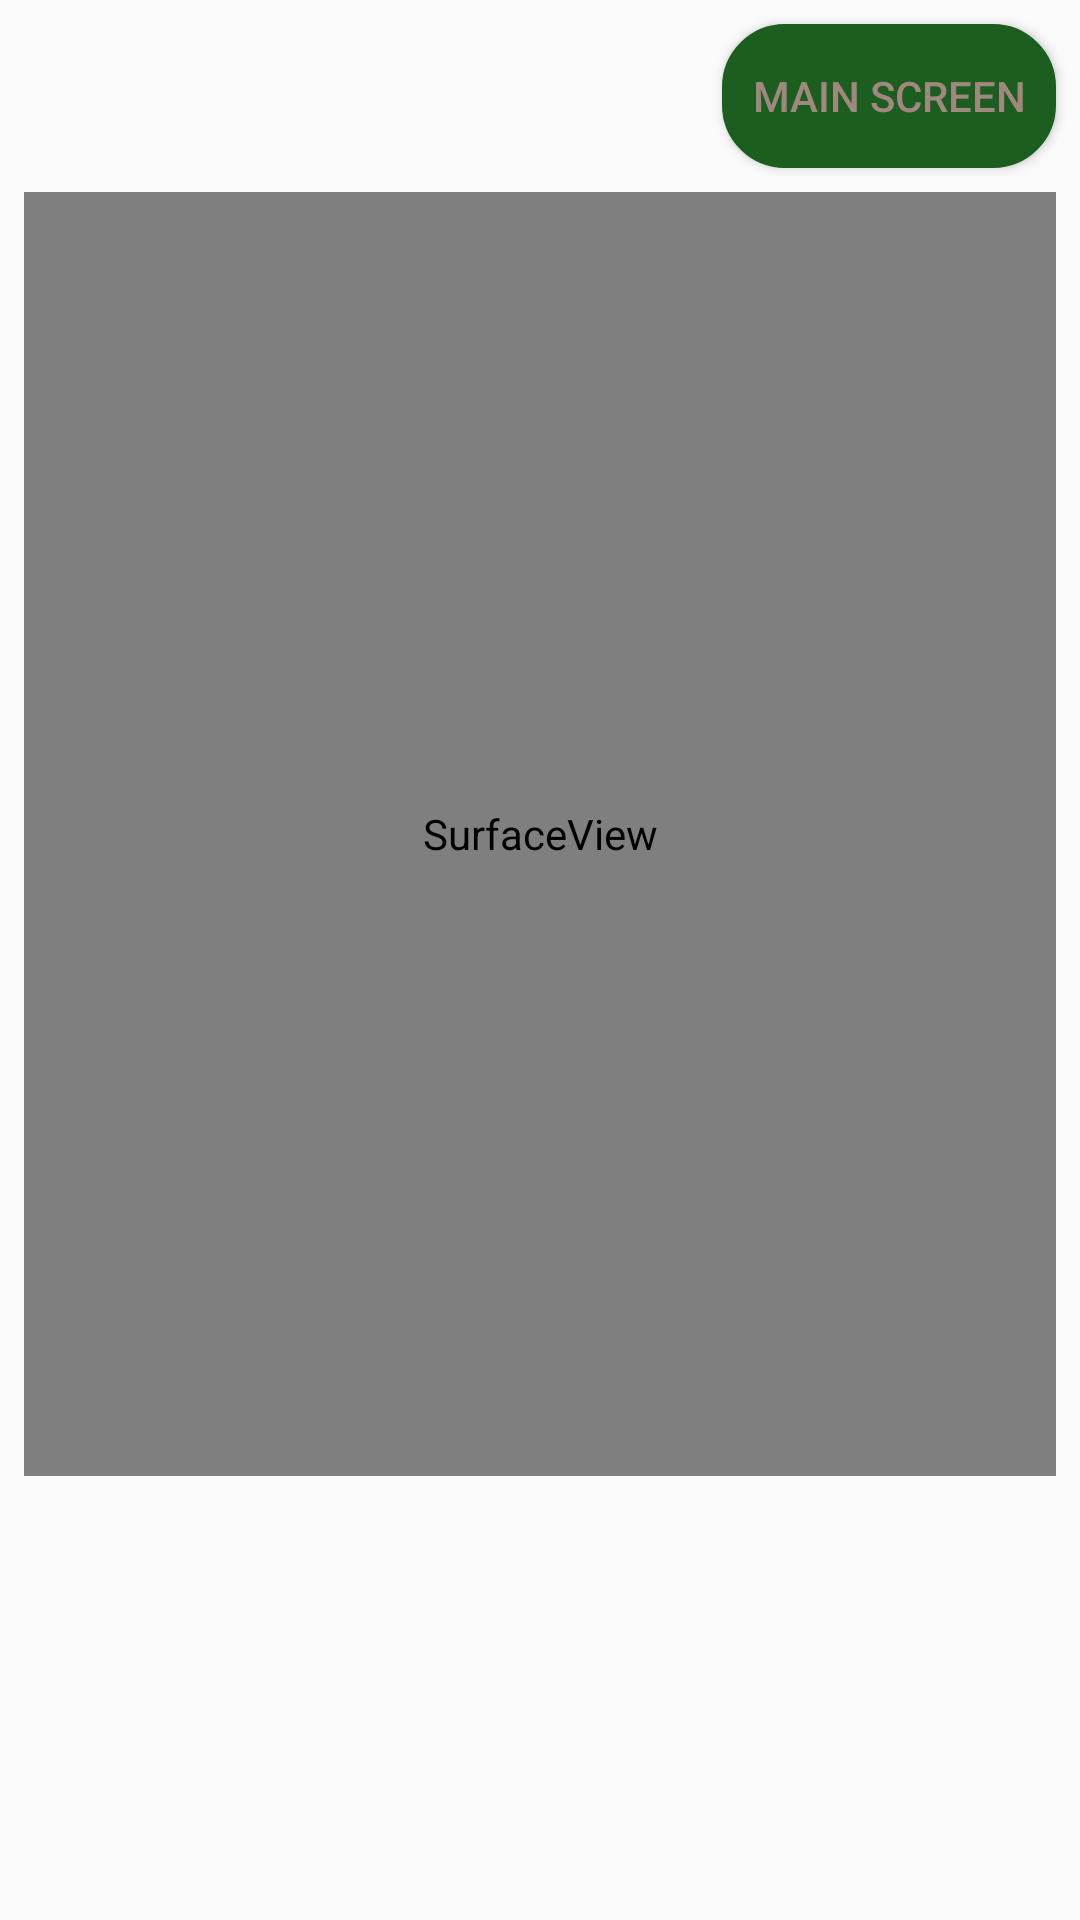

Layout XML and referenced resources for this Android screen:
<!-- AndroidManifest.xml: application theme AppTheme -->
<!-- res/layout/activity_chart_drawer.xml -->
<?xml version="1.0" encoding="utf-8"?>
<android.support.constraint.ConstraintLayout xmlns:android="http://schemas.android.com/apk/res/android"
                                             xmlns:app="http://schemas.android.com/apk/res-auto" xmlns:tools="http://schemas.android.com/tools" android:layout_width="match_parent"
                                             android:layout_height="match_parent">

    <android.support.v7.widget.RecyclerView
            android:layout_width="0dp"
            android:layout_height="0dp"
            app:layout_constraintBottom_toBottomOf="parent" app:layout_constraintStart_toStartOf="parent"
            app:layout_constraintEnd_toEndOf="parent" android:id="@+id/rvFunctionList"
            app:layout_constraintTop_toTopOf="@+id/guideline" android:layout_marginTop="8dp"
            android:layout_marginBottom="8dp"/>
    <Button
            android:text="Main Screen"
            android:layout_width="wrap_content"
            android:layout_height="wrap_content"
            android:id="@+id/btnMainScreen"
            android:layout_marginTop="8dp" app:layout_constraintTop_toTopOf="parent"
            app:layout_constraintEnd_toEndOf="parent" android:layout_marginEnd="8dp"
            android:background="@drawable/rounded_button" android:padding="10dp"
            android:textColor="@color/colorPrimary"/>
    <SurfaceView
            android:layout_width="0dp"
            android:layout_height="0dp"
            android:id="@+id/canvas"
            app:layout_constraintTop_toBottomOf="@+id/btnMainScreen"
            app:layout_constraintEnd_toEndOf="parent" app:layout_constraintStart_toStartOf="parent"
            android:layout_marginStart="8dp" android:layout_marginEnd="8dp" android:layout_marginBottom="8dp"
            app:layout_constraintBottom_toTopOf="@+id/guideline" android:layout_marginTop="8dp"/>
    <android.support.constraint.Guideline
            android:orientation="horizontal"
            android:layout_width="wrap_content"
            android:layout_height="wrap_content" app:layout_constraintGuide_begin="500dp" android:id="@+id/guideline"/>
</android.support.constraint.ConstraintLayout>
<!-- resources referenced by this layout -->
<resources>
  <color name="colorPrimary">#a1887f</color>
  <!-- drawable rounded_button (drawable) -->
  <?xml version="1.0" encoding="utf-8"?>
  <shape xmlns:android="http://schemas.android.com/apk/res/android" android:shape="rectangle" >
      <corners
              android:radius="20dp"
      />
      <solid
              android:color="@color/colorAccent"
      />
      <padding
              android:left="0dp"
              android:top="0dp"
              android:right="0dp"
              android:bottom="0dp"
      />
  
      <stroke
              android:width="2dp"
              android:color="@color/colorAccent"
      />
  </shape>
  <style name="AppTheme" parent="Theme.AppCompat.Light.DarkActionBar">
          
          <item name="colorPrimary">@color/colorPrimary</item>
          <item name="colorPrimaryDark">@color/colorPrimaryDark</item>
          <item name="colorAccent">@color/colorAccent</item>
      </style>
  <color name="colorAccent">#1b5e20</color>
  <color name="colorPrimaryDark">#725b53</color>
</resources>
